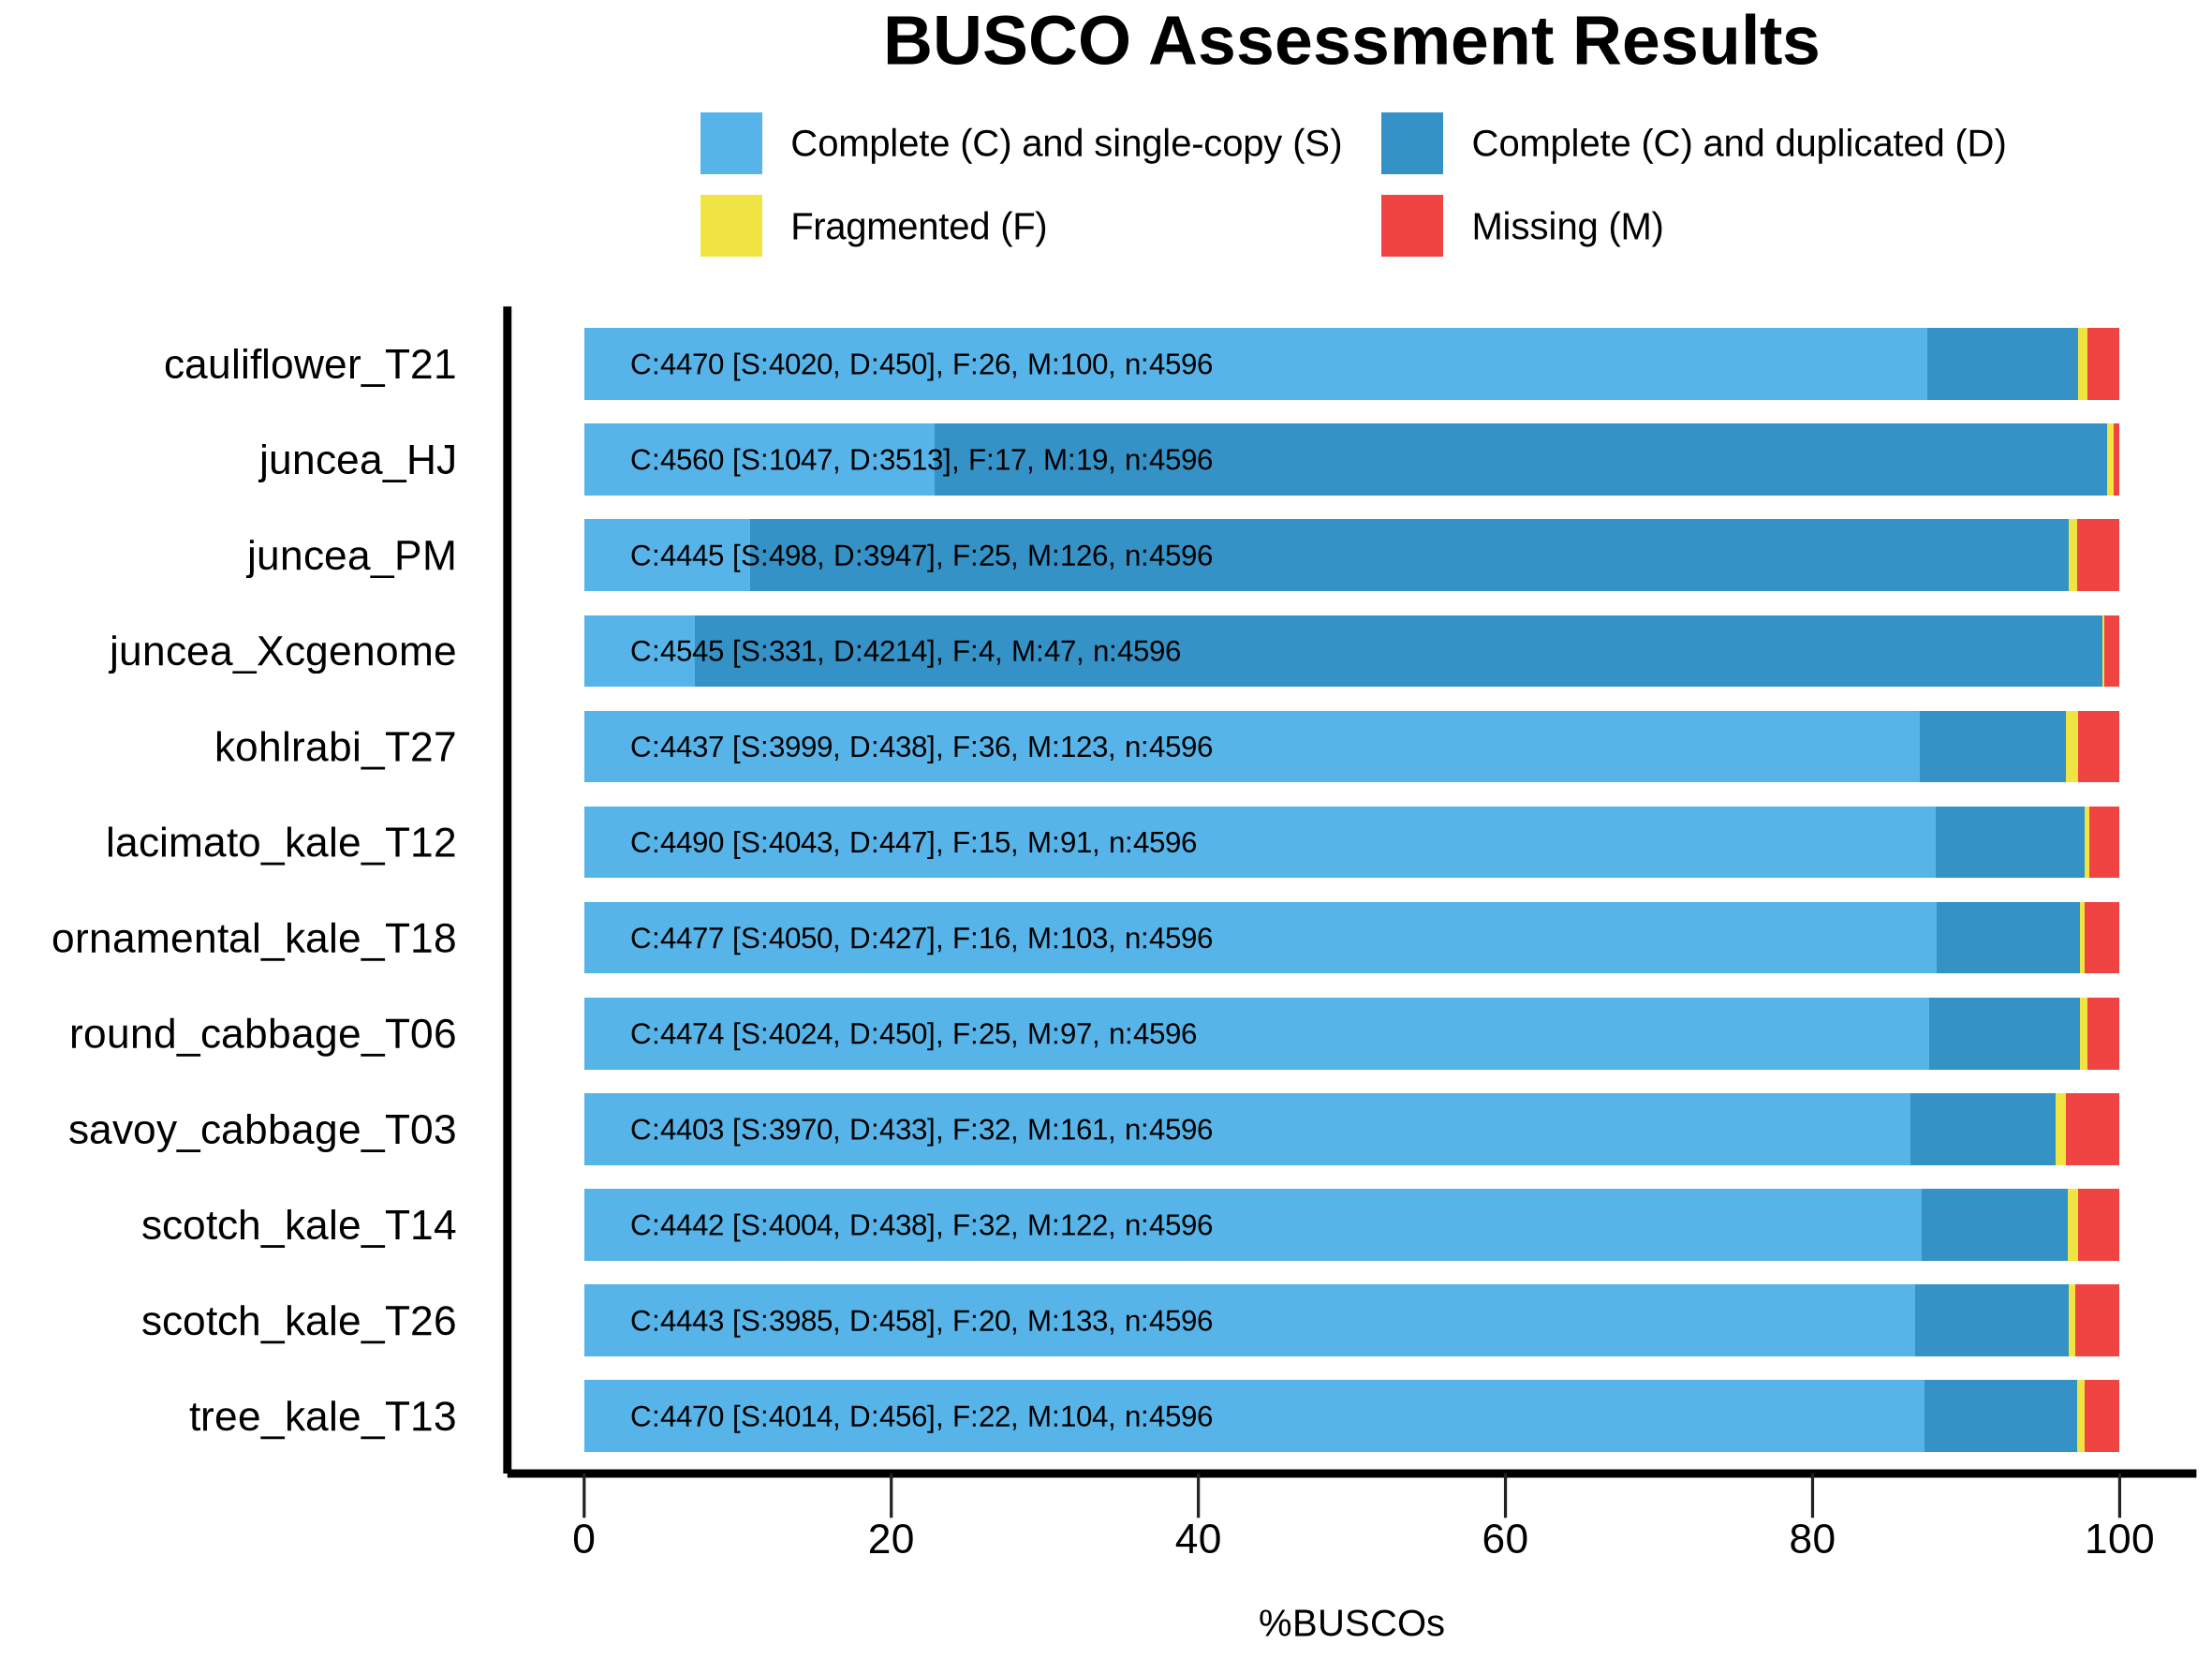

R code for this plot:
######################################
#
# BUSCO summary figure
# @version 4.0.0
# @since BUSCO 2.0.0
# 
# Copyright (c) 2015-2024, Evgeny Zdobnov (ez@ezlab.org)
# Licensed under the MIT license. See LICENSE.md file.
#
######################################

# Load the required libraries
library(ggplot2)
library("grid")

# !!! CONFIGURE YOUR PLOT HERE !!! 
# Output
my_output <- paste("BUSCO_summary_files/","busco_figure.png",sep="/") 
my_width <- 20
my_height <- 15
my_unit <- "cm"

# Colors
my_colors <- c("#56B4E9", "#3492C7", "#F0E442", "#F04442")
# Bar height ratio
my_bar_height <- 0.75

# Legend
my_title <- "BUSCO Assessment Results"

# Font
my_family <- "sans"
my_size_ratio <- 1

# !!! SEE YOUR DATA HERE !!! 
# Your data as generated by python, remove or add more
my_species <- c('savoy_cabbage_T03', 'savoy_cabbage_T03', 'savoy_cabbage_T03', 'savoy_cabbage_T03', 'tree_kale_T13', 'tree_kale_T13', 'tree_kale_T13', 'tree_kale_T13', 'cauliflower_T21', 'cauliflower_T21', 'cauliflower_T21', 'cauliflower_T21', 'juncea_PM', 'juncea_PM', 'juncea_PM', 'juncea_PM', 'kohlrabi_T27', 'kohlrabi_T27', 'kohlrabi_T27', 'kohlrabi_T27', 'juncea_Xcgenome', 'juncea_Xcgenome', 'juncea_Xcgenome', 'juncea_Xcgenome', 'ornamental_kale_T18', 'ornamental_kale_T18', 'ornamental_kale_T18', 'ornamental_kale_T18', 'scotch_kale_T14', 'scotch_kale_T14', 'scotch_kale_T14', 'scotch_kale_T14', 'round_cabbage_T06', 'round_cabbage_T06', 'round_cabbage_T06', 'round_cabbage_T06', 'lacimato_kale_T12', 'lacimato_kale_T12', 'lacimato_kale_T12', 'lacimato_kale_T12', 'scotch_kale_T26', 'scotch_kale_T26', 'scotch_kale_T26', 'scotch_kale_T26', 'juncea_HJ', 'juncea_HJ', 'juncea_HJ', 'juncea_HJ')
my_species <- factor(my_species)
my_species <- factor(my_species,levels(my_species)[c(length(levels(my_species)):1)]) # reorder your species here just by changing the values in the vector :
my_percentage <- c(86.4, 9.4, 0.7, 3.5, 87.3, 9.9, 0.5, 2.3, 87.5, 9.8, 0.6, 2.1, 10.8, 85.9, 0.5, 2.8, 87.0, 9.5, 0.8, 2.7, 7.2, 91.7, 0.1, 1.0, 88.1, 9.3, 0.3, 2.3, 87.1, 9.5, 0.7, 2.7, 87.6, 9.8, 0.5, 2.1, 88.0, 9.7, 0.3, 2.0, 86.7, 10.0, 0.4, 2.9, 22.8, 76.4, 0.4, 0.4)
my_values <- c(3970, 433, 32, 161, 4014, 456, 22, 104, 4020, 450, 26, 100, 498, 3947, 25, 126, 3999, 438, 36, 123, 331, 4214, 4, 47, 4050, 427, 16, 103, 4004, 438, 32, 122, 4024, 450, 25, 97, 4043, 447, 15, 91, 3985, 458, 20, 133, 1047, 3513, 17, 19)

######################################
######################################
######################################
# Code to produce the graph
labsize = 1
if (length(levels(my_species)) > 10){
 labsize = 0.66
}
print("Plotting the figure ...")
category <- c(rep(c("S","D","F","M"),c(1)))
category <-factor(category)
category = factor(category,levels(category)[c(4,1,2,3)])
df = data.frame(my_species,my_percentage,my_values,category)

figure <- ggplot() + 
  
  geom_bar(aes(y = my_percentage, x = my_species, fill = category), position = position_stack(reverse = TRUE), data = df, stat="identity", width=my_bar_height) + 
  coord_flip() + 
  theme_gray(base_size = 8) + 
  scale_y_continuous(labels = c("0","20","40","60","80","100"), breaks = c(0,20,40,60,80,100)) + 
  scale_fill_manual(values = my_colors,labels =c(" Complete (C) and single-copy (S)  ",
                                                 " Complete (C) and duplicated (D)",
                                                 " Fragmented (F)  ",
                                                 " Missing (M)")) +   
  ggtitle(my_title) + 
  xlab("") + 
  ylab("\n%BUSCOs") + 

  theme(plot.title = element_text(family=my_family, hjust=0.5, colour = "black", size = rel(2.2)*my_size_ratio, face = "bold")) + 
  theme(legend.position="top",legend.title = element_blank()) + 
  theme(legend.text = element_text(family=my_family, size = rel(1.2)*my_size_ratio)) + 
  theme(panel.background = element_rect(color="#FFFFFF", fill="white")) + 
  theme(panel.grid.minor = element_blank()) + 
  theme(panel.grid.major = element_blank()) +
  theme(axis.text.y = element_text(family=my_family, colour = "black", size = rel(1.66)*my_size_ratio)) + 
  theme(axis.text.x = element_text(family=my_family, colour = "black", size = rel(1.66)*my_size_ratio)) + 
  theme(axis.line = element_line(size=1*my_size_ratio, colour = "black")) + 
  theme(axis.ticks.length = unit(.85, "cm")) + 
  theme(axis.ticks.y = element_line(colour="white", size = 0)) + 
  theme(axis.ticks.x = element_line(colour="#222222")) + 
  theme(axis.ticks.length = unit(0.4, "cm")) + 
  theme(axis.title.x = element_text(family=my_family, size=rel(1.2)*my_size_ratio)) + 
  
  guides(fill = guide_legend(override.aes = list(colour = NULL))) +
  guides(fill=guide_legend(nrow=2,byrow=TRUE))
  
  for(i in rev(c(1:length(levels(my_species))))){
    detailed_values <- my_values[my_species==my_species[my_species==levels(my_species)[i]]]
    total_buscos <- sum(detailed_values)
    figure <- figure + 
    annotate("text", label=paste("C:", detailed_values[1] + detailed_values[2], " [S:", detailed_values[1], ", D:", detailed_values[2], "], F:", detailed_values[3], ", M:", detailed_values[4], ", n:", total_buscos, sep=""), 
             y=3, x = i, size = labsize*4*my_size_ratio, colour = "black", hjust=0, family=my_family)
  }
  
ggsave(figure, file=my_output, width = my_width, height = my_height, unit = my_unit)
print("Done")
